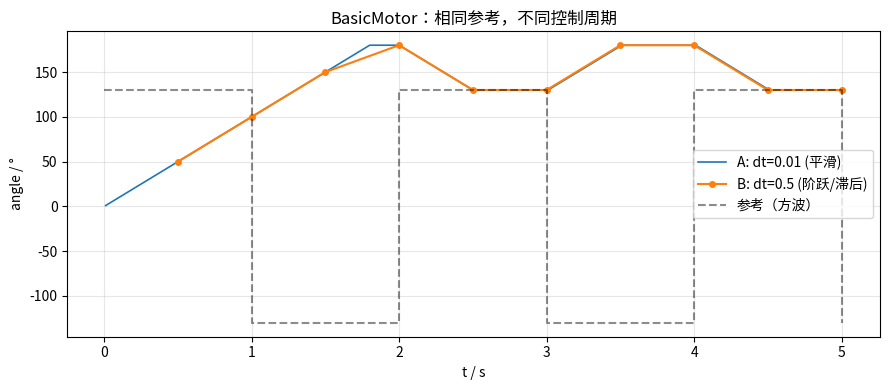

Reproduce this figure in Python.
"""Simple angle-limited motor model with bounded slew rate."""

from __future__ import annotations

import math
from typing import List, Tuple


def _shortest_angle_delta(current_deg: float, target_deg: float) -> float:
    """Signed smallest rotation from current to target, in (-180, 180]."""
    d = target_deg - current_deg
    return (d + 180.0) % 360.0 - 180.0


class BasicMotor:
    """Motor with angle clamped to [-180, 180] and max slew 100°/s."""

    MAX_SPEED_DEG_S = 100.0

    def __init__(self, initial_angle: float = 0.0) -> None:
        self._angle = 0.0
        self.angle = float(initial_angle)

    @property
    def angle(self) -> float:
        return self._angle

    @angle.setter
    def angle(self, value: float) -> None:
        v = float(value)
        if v < -180.0:
            self._angle = -180.0
        elif v > 180.0:
            self._angle = 180.0
        else:
            self._angle = v

    def step(self, target_angle: float, dt: float) -> None:
        """Move toward target_angle; |angular speed| capped at MAX_SPEED_DEG_S."""
        if dt <= 0.0:
            return
        delta = _shortest_angle_delta(self._angle, float(target_angle))
        max_step = self.MAX_SPEED_DEG_S * dt
        if abs(delta) <= max_step:
            self.angle = self._angle + delta
        else:
            sign = math.copysign(1.0, delta)
            self.angle = self._angle + sign * max_step


def _run_experiment(dt: float, total_time: float) -> Tuple[List[float], List[float]]:
    """Square-wave setpoint ±130° every 1 s — low dt stairs and lags noticeably."""
    motor = BasicMotor(0.0)
    times: List[float] = []
    angles: List[float] = []
    t = 0.0
    while t < total_time:
        setpoint = 130.0 if int(t) % 2 == 0 else -130.0
        motor.step(setpoint, dt)
        t += dt
        times.append(t)
        angles.append(motor.angle)
    return times, angles


if __name__ == "__main__":
    total = 5.0

    print("对比实验：方波参考 ±130°（每秒翻转），电机最大 100°/s\n")

    t_a, a_a = _run_experiment(0.01, total)
    t_b, a_b = _run_experiment(0.5, total)

    print(f"实验 A：dt = 0.01 s (100 Hz)，步数 ≈ {len(t_a)}")
    print(f"  末时刻 t={t_a[-1]:.3f} s，角度 = {a_a[-1]:.4f}°")
    print(f"实验 B：dt = 0.5 s (2 Hz)，步数 ≈ {len(t_b)}")
    print(f"  末时刻 t={t_b[-1]:.3f} s，角度 = {a_b[-1]:.4f}°")

    try:
        import matplotlib.pyplot as plt

        fig, ax = plt.subplots(figsize=(9, 4))
        ax.plot(t_a, a_a, label="A: dt=0.01 (平滑)", linewidth=1.2)
        ax.plot(t_b, a_b, label="B: dt=0.5 (阶跃/滞后)", linewidth=1.5, marker="o", markersize=4)
        ref_t = [0.0, 1.0, 1.0, 2.0, 2.0, 3.0, 3.0, 4.0, 4.0, 5.0, 5.0]
        ref_y = [130, 130, -130, -130, 130, 130, -130, -130, 130, 130, -130]
        ax.plot(ref_t, ref_y, "k--", alpha=0.45, label="参考（方波）")
        ax.set_xlabel("t / s")
        ax.set_ylabel("angle / °")
        ax.set_title("BasicMotor：相同参考，不同控制周期")
        ax.legend()
        ax.grid(True, alpha=0.3)
        fig.tight_layout()
        plt.show()
    except ImportError:
        print("\n(未安装 matplotlib，已跳过绘图；可 pip install matplotlib 查看曲线)")
